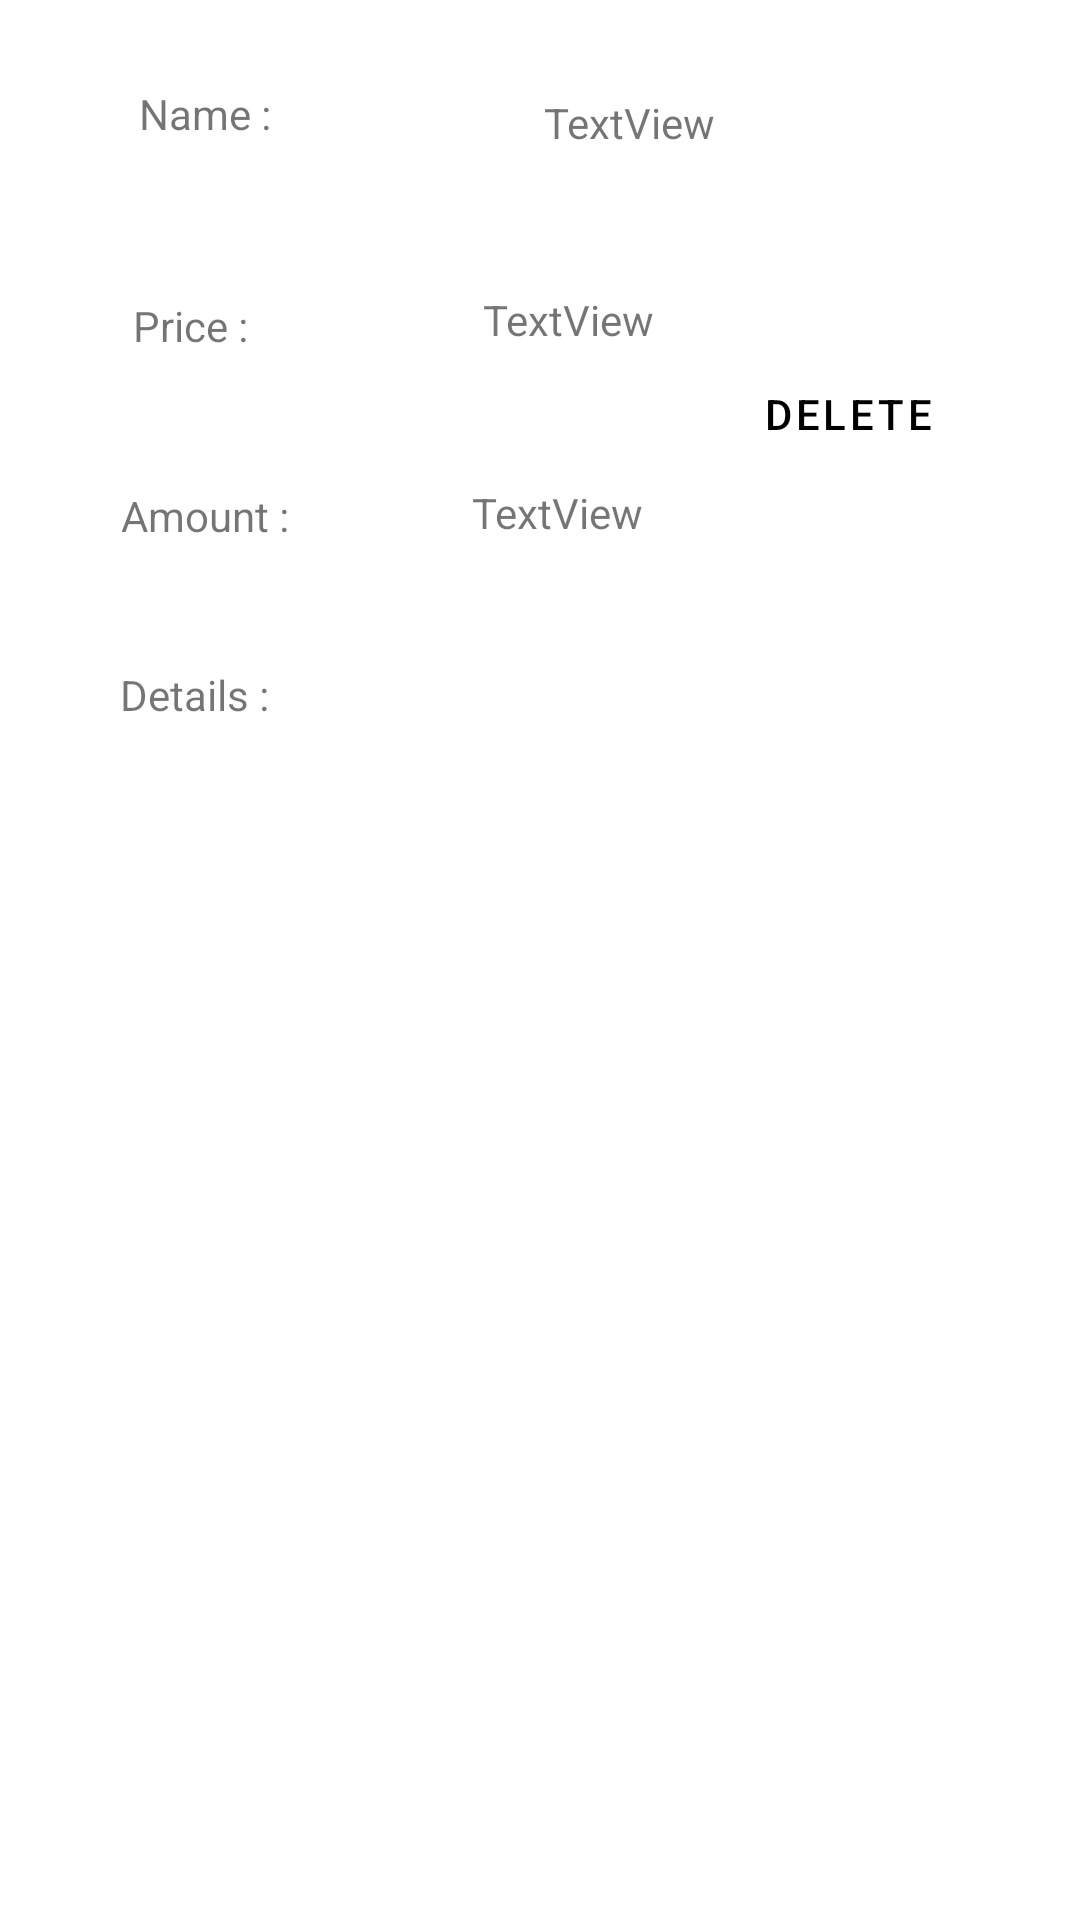

Android layout source for this screen:
<!-- AndroidManifest.xml: application theme Theme.TheLittleBaker -->
<!-- res/layout/cart_list.xml -->
<?xml version="1.0" encoding="utf-8"?>
<androidx.constraintlayout.widget.ConstraintLayout xmlns:android="http://schemas.android.com/apk/res/android"
    xmlns:app="http://schemas.android.com/apk/res-auto"
    xmlns:tools="http://schemas.android.com/tools"
    android:background="@drawable/allbg"
    android:id="@+id/linearLayout"
    android:layout_width="match_parent"
    android:layout_height="match_parent">

    <TextView
        android:id="@+id/textView28"
        android:layout_width="110dp"
        android:layout_height="52dp"
        android:layout_marginTop="12dp"
        android:gravity="center"
        android:text="Name :"
        app:layout_constraintEnd_toEndOf="parent"
        app:layout_constraintHorizontal_bias="0.053"
        app:layout_constraintStart_toStartOf="parent"
        app:layout_constraintTop_toTopOf="parent" />

    <TextView
        android:id="@+id/detalisView"
        android:layout_width="71dp"
        android:layout_height="25dp"
        android:layout_marginTop="32dp"
        android:gravity="center"
        android:text="Details :"
        app:layout_constraintEnd_toEndOf="parent"
        app:layout_constraintHorizontal_bias="0.102"
        app:layout_constraintStart_toStartOf="parent"
        app:layout_constraintTop_toBottomOf="@+id/textView32" />

    <TextView
        android:id="@+id/textView32"
        android:layout_width="112dp"
        android:layout_height="30dp"
        android:layout_marginTop="36dp"
        android:gravity="center"
        android:text="Amount :"
        app:layout_constraintEnd_toEndOf="parent"
        app:layout_constraintHorizontal_bias="0.05"
        app:layout_constraintStart_toStartOf="parent"
        app:layout_constraintTop_toBottomOf="@+id/textView29" />

    <TextView
        android:id="@+id/textView29"
        android:layout_width="100dp"
        android:layout_height="25dp"
        android:layout_marginTop="32dp"
        android:gravity="center"
        android:text="Price :"
        app:layout_constraintEnd_toEndOf="parent"
        app:layout_constraintHorizontal_bias="0.051"
        app:layout_constraintStart_toStartOf="parent"
        app:layout_constraintTop_toBottomOf="@+id/textView28" />

    <TextView
        android:id="@+id/nameText"
        android:layout_width="132dp"
        android:layout_height="50dp"
        android:layout_marginTop="16dp"
        android:gravity="center"
        android:text="TextView"
        app:layout_constraintEnd_toEndOf="parent"
        app:layout_constraintHorizontal_bias="0.195"
        app:layout_constraintStart_toEndOf="@+id/textView28"
        app:layout_constraintTop_toTopOf="parent" />

    <TextView
        android:id="@+id/priceText"
        android:layout_width="89dp"
        android:layout_height="33dp"
        android:layout_marginTop="24dp"
        android:gravity="center"
        android:text="TextView"
        app:layout_constraintEnd_toEndOf="parent"
        app:layout_constraintHorizontal_bias="0.201"
        app:layout_constraintStart_toEndOf="@+id/textView29"
        app:layout_constraintTop_toBottomOf="@+id/nameText" />

    <TextView
        android:id="@+id/amountText"
        android:layout_width="80dp"
        android:layout_height="32dp"
        android:layout_marginTop="32dp"
        android:gravity="center"
        android:text="TextView"
        app:layout_constraintEnd_toEndOf="parent"
        app:layout_constraintHorizontal_bias="0.137"
        app:layout_constraintStart_toEndOf="@+id/textView32"
        app:layout_constraintTop_toBottomOf="@+id/priceText" />

    <TextView
        android:id="@+id/detalisText"
        android:layout_width="92dp"
        android:layout_height="21dp"
        android:layout_marginTop="32dp"
        android:gravity="center"
        app:layout_constraintEnd_toEndOf="parent"
        app:layout_constraintHorizontal_bias="0.234"
        app:layout_constraintStart_toEndOf="@+id/detalisView"
        app:layout_constraintTop_toBottomOf="@+id/amountText" />

    <Button
        android:id="@+id/deleteItemBtn"
        android:layout_width="100dp"
        android:layout_height="100dp"
        android:layout_marginTop="88dp"
        android:text="delete"
        android:textColor="@color/black"
        android:background="@drawable/round_color"
        app:backgroundTint="?attr/colorError"
        app:layout_constraintEnd_toEndOf="parent"
        app:layout_constraintHorizontal_bias="0.895"
        app:layout_constraintStart_toStartOf="parent"
        app:layout_constraintTop_toTopOf="parent" />
</androidx.constraintlayout.widget.ConstraintLayout>
<!-- resources referenced by this layout -->
<resources>
  <color name="black">#FF000000</color>
  <style name="Theme.TheLittleBaker" parent="Theme.MaterialComponents.DayNight.DarkActionBar">
          
          <item name="colorPrimary">@color/purple_500</item>
          <item name="colorPrimaryVariant">@color/purple_700</item>
          <item name="colorOnPrimary">@color/white</item>
          
          <item name="colorSecondary">@color/teal_200</item>
          <item name="colorSecondaryVariant">@color/teal_700</item>
          <item name="colorOnSecondary">@color/black</item>
          
          <item name="android:statusBarColor">?attr/colorPrimaryVariant</item>
          
      </style>
  <color name="purple_500">#FF6200EE</color>
  <color name="purple_700">#FF3700B3</color>
  <color name="white">#FFFFFFFF</color>
  <color name="teal_200">#FF03DAC5</color>
  <color name="teal_700">#FF018786</color>
</resources>
